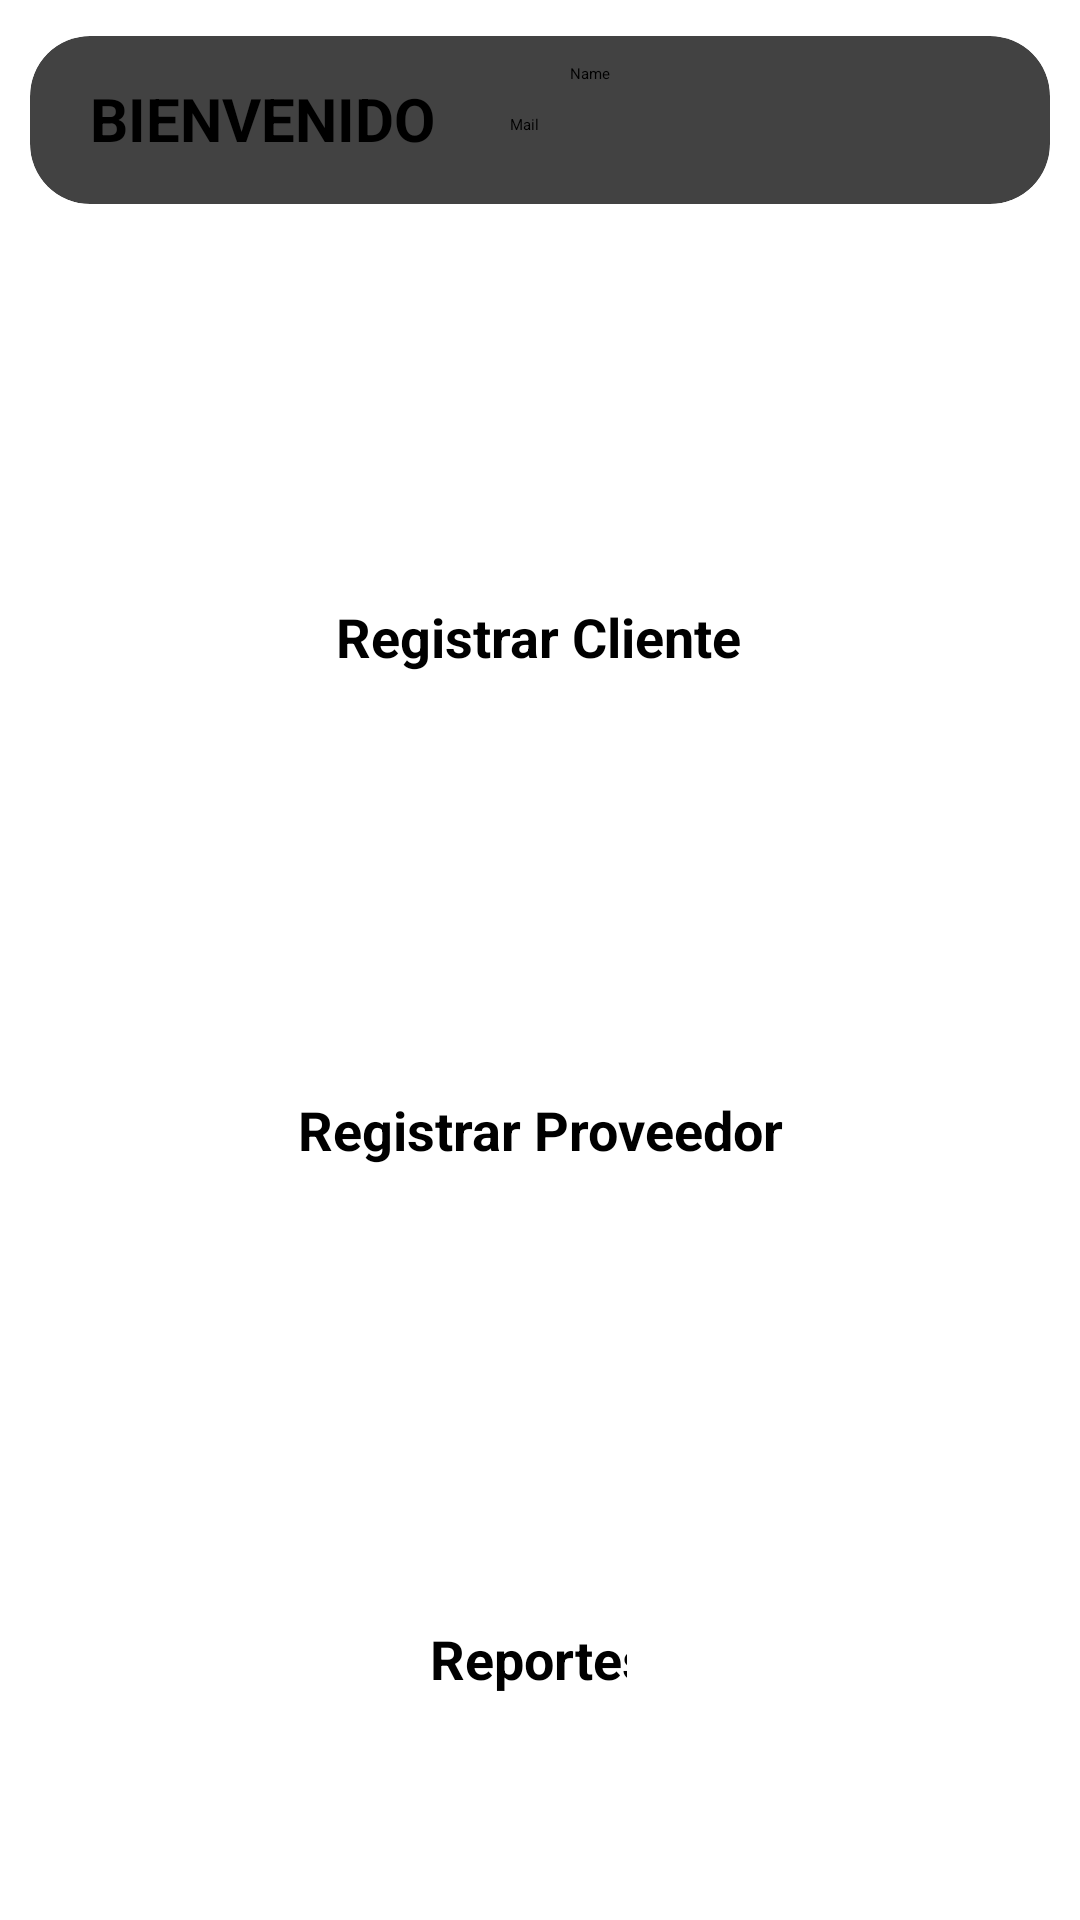

Write the Android layout XML for this screen, with the resource values it uses.
<!-- AndroidManifest.xml: application theme Theme.Examen_Final -->
<!-- res/layout/activity_pagina_principal.xml -->
<?xml version="1.0" encoding="utf-8"?>
<androidx.constraintlayout.widget.ConstraintLayout xmlns:android="http://schemas.android.com/apk/res/android"
    xmlns:app="http://schemas.android.com/apk/res-auto"
    xmlns:tools="http://schemas.android.com/tools"
    android:layout_width="match_parent"
    android:layout_height="match_parent"
    tools:context=".PaginaPrincipalActivity">

    <androidx.cardview.widget.CardView
        android:layout_width="match_parent"
        android:layout_height="80dp"
        app:layout_constraintTop_toTopOf="parent"
        android:animateLayoutChanges="true"
        app:cardCornerRadius="20dp"
        app:cardElevation="4dp"
        app:cardUseCompatPadding="true">


        <TextView
            android:id="@+id/name"
            android:layout_width="wrap_content"
            android:layout_height="wrap_content"
            android:text="Name"
            android:layout_marginTop="9dp"
            android:layout_marginLeft="180dp"/>

        <TextView
            android:id="@+id/mail"
            android:layout_width="wrap_content"
            android:layout_height="wrap_content"
            android:text="Mail"
            android:layout_marginTop="26dp"
            android:layout_marginLeft="160dp"/>

        <TextView
            android:id="@+id/textView5"
            android:layout_width="wrap_content"
            android:layout_height="wrap_content"
            android:text="BIENVENIDO"
            android:layout_marginTop="14dp"
            android:paddingLeft="20dp"
            android:textSize="20dp"
            android:textColor="@color/black"
            android:textStyle="bold"/>


    </androidx.cardview.widget.CardView>

    <ImageButton
        android:id="@+id/btnCliente"
        android:layout_width="140dp"
        android:layout_height="100dp"
        android:layout_marginTop="92dp"
        android:background="@color/white"
        app:layout_constraintEnd_toEndOf="parent"
        app:layout_constraintHorizontal_bias="0.498"
        app:layout_constraintStart_toStartOf="parent"
        app:layout_constraintTop_toTopOf="parent"
        app:srcCompat="@drawable/cliente"
        tools:ignore="SpeakableTextPresentCheck" />

    <TextView
        android:id="@+id/textView3"
        android:layout_width="wrap_content"
        android:layout_height="wrap_content"
        android:layout_marginTop="8dp"
        android:text="Registrar Cliente"
        android:textColor="@color/black"
        android:textSize="18dp"
        android:textStyle="bold"
        app:layout_constraintEnd_toEndOf="parent"
        app:layout_constraintHorizontal_bias="0.498"
        app:layout_constraintStart_toStartOf="parent"
        app:layout_constraintTop_toBottomOf="@+id/btnCliente" />

    <TextView
        android:id="@+id/textView4"
        android:layout_width="wrap_content"
        android:layout_height="wrap_content"
        android:layout_marginTop="12dp"
        android:text="Registrar Proveedor"
        android:textColor="@color/black"
        android:textSize="18dp"
        android:textStyle="bold"
        app:layout_constraintEnd_toEndOf="parent"
        app:layout_constraintHorizontal_bias="0.501"
        app:layout_constraintStart_toStartOf="parent"
        app:layout_constraintTop_toBottomOf="@+id/btnProveedor" />

    <ImageButton
        android:id="@+id/btnReportes"
        android:layout_width="150dp"
        android:layout_height="100dp"
        android:layout_marginTop="28dp"
        android:background="@color/white"
        app:layout_constraintEnd_toEndOf="parent"
        app:layout_constraintHorizontal_bias="0.498"
        app:layout_constraintStart_toStartOf="parent"
        app:layout_constraintTop_toBottomOf="@+id/textView4"
        app:srcCompat="@drawable/reporte"
        tools:ignore="SpeakableTextPresentCheck" />

    <TextView
        android:id="@+id/textView6"
        android:layout_width="wrap_content"
        android:layout_height="wrap_content"
        android:layout_marginTop="24dp"
        android:text="Reportes"
        android:textColor="@color/black"
        android:textSize="18dp"
        android:textStyle="bold"
        app:layout_constraintEnd_toEndOf="parent"
        app:layout_constraintStart_toStartOf="parent"
        app:layout_constraintTop_toBottomOf="@+id/btnReportes" />

    <ImageButton
        android:id="@+id/btnProveedor"
        android:layout_width="150dp"
        android:layout_height="100dp"
        android:layout_marginTop="28dp"
        android:background="@color/white"
        app:layout_constraintEnd_toEndOf="parent"
        app:layout_constraintHorizontal_bias="0.498"
        app:layout_constraintStart_toStartOf="parent"
        app:layout_constraintTop_toBottomOf="@+id/textView3"
        app:srcCompat="@drawable/proveedor"
        tools:ignore="SpeakableTextPresentCheck" />

    <ImageButton
        android:id="@+id/btnMapa"
        android:layout_width="151dp"
        android:layout_height="117dp"
        android:layout_marginBottom="16dp"
        android:background="@color/white"
        app:layout_constraintBottom_toBottomOf="parent"
        app:layout_constraintEnd_toEndOf="parent"
        app:layout_constraintTop_toBottomOf="@+id/textView6"
        app:layout_constraintVertical_bias="1.0"
        app:srcCompat="@drawable/maps" />

        <ImageView
        android:id="@+id/logout"
        android:layout_width="59dp"
        android:layout_height="42dp"
        android:layout_marginStart="40dp"
        android:layout_marginBottom="40dp"
        app:layout_constraintBottom_toBottomOf="parent"
        app:layout_constraintStart_toStartOf="parent"
        app:srcCompat="@drawable/logout" />

</androidx.constraintlayout.widget.ConstraintLayout>
<!-- resources referenced by this layout -->
<resources>
  <color name="black">#FF000000</color>
  <color name="white">#FFFFFFFF</color>
  <!-- drawable cliente: png bitmap (drawable, 5093 bytes) -->
  <!-- drawable maps: png bitmap (drawable, 18365 bytes) -->
  <!-- drawable proveedor: png bitmap (drawable-v24, 5627 bytes) -->
  <!-- drawable reporte: png bitmap (drawable, 2544 bytes) -->
</resources>
